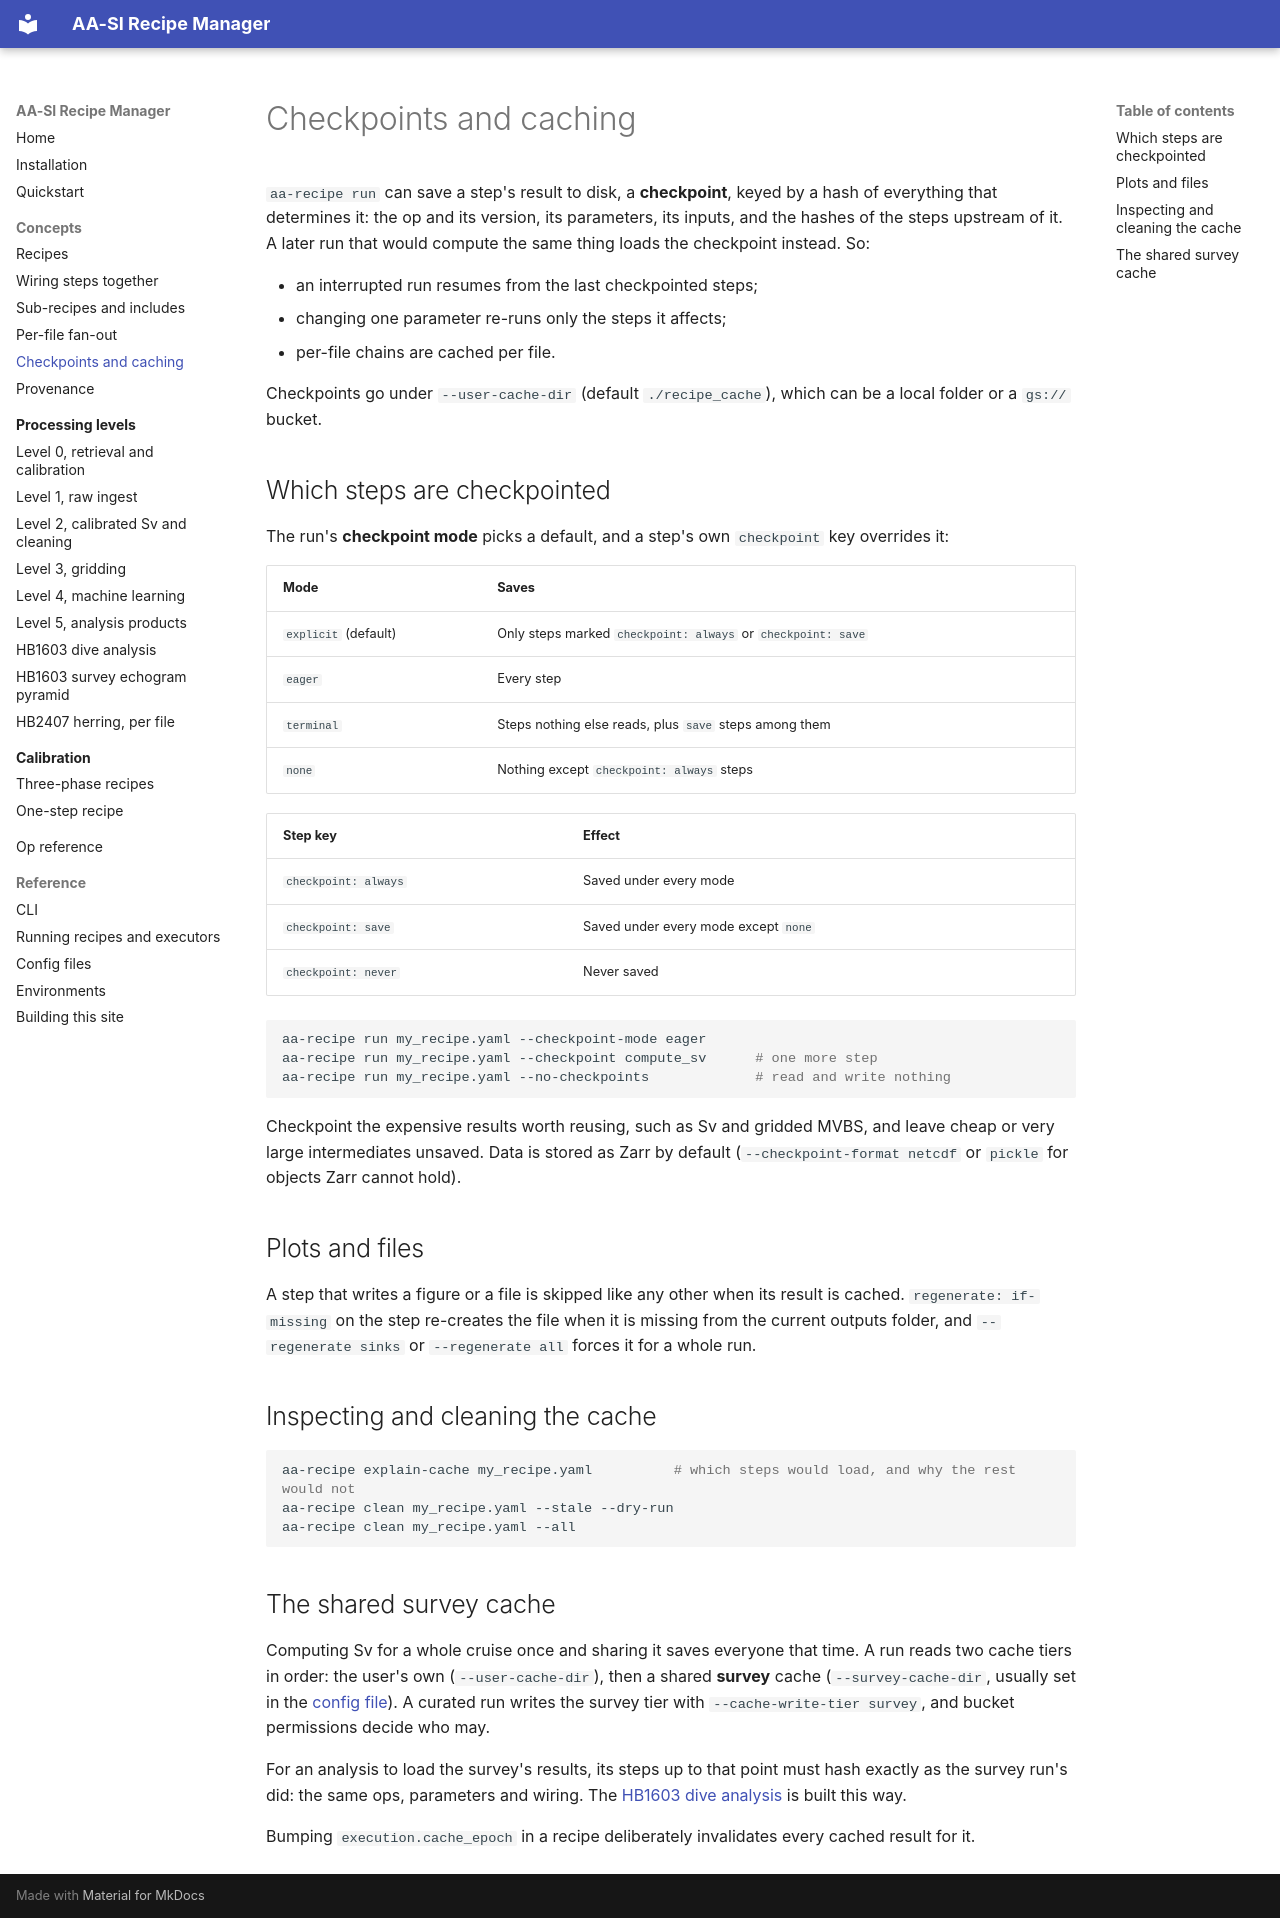

repository: BLayman-NOAA/AA-SI_recipe_manager · page: concepts/caching/index.html · generator: mkdocs

# Checkpoints and caching

`aa-recipe run` can save a step's result to disk, a **checkpoint**, keyed by a
hash of everything that determines it: the op and its version, its parameters,
its inputs, and the hashes of the steps upstream of it. A later run that would
compute the same thing loads the checkpoint instead. So:

- an interrupted run resumes from the last checkpointed steps;
- changing one parameter re-runs only the steps it affects;
- per-file chains are cached per file.

Checkpoints go under `--user-cache-dir` (default `./recipe_cache`), which can
be a local folder or a `gs://` bucket.

## Which steps are checkpointed

The run's **checkpoint mode** picks a default, and a step's own `checkpoint`
key overrides it:

| Mode | Saves |
| --- | --- |
| `explicit` (default) | Only steps marked `checkpoint: always` or `checkpoint: save` |
| `eager` | Every step |
| `terminal` | Steps nothing else reads, plus `save` steps among them |
| `none` | Nothing except `checkpoint: always` steps |

| Step key | Effect |
| --- | --- |
| `checkpoint: always` | Saved under every mode |
| `checkpoint: save` | Saved under every mode except `none` |
| `checkpoint: never` | Never saved |

```bash
aa-recipe run my_recipe.yaml --checkpoint-mode eager
aa-recipe run my_recipe.yaml --checkpoint compute_sv      # one more step
aa-recipe run my_recipe.yaml --no-checkpoints             # read and write nothing
```

Checkpoint the expensive results worth reusing, such as Sv and gridded MVBS,
and leave cheap or very large intermediates unsaved. Data is stored as Zarr by
default (`--checkpoint-format netcdf` or `pickle` for objects Zarr cannot
hold).

## Plots and files

A step that writes a figure or a file is skipped like any other when its
result is cached. `regenerate: if-missing` on the step re-creates the file when
it is missing from the current outputs folder, and `--regenerate sinks` or
`--regenerate all` forces it for a whole run.

## Inspecting and cleaning the cache

```bash
aa-recipe explain-cache my_recipe.yaml          # which steps would load, and why the rest would not
aa-recipe clean my_recipe.yaml --stale --dry-run
aa-recipe clean my_recipe.yaml --all
```

## The shared survey cache

Computing Sv for a whole cruise once and sharing it saves everyone that time.
A run reads two cache tiers in order: the user's own (`--user-cache-dir`), then
a shared **survey** cache (`--survey-cache-dir`, usually set in the
[config file](../reference/config.md)). A curated run writes the survey tier
with `--cache-write-tier survey`, and bucket permissions decide who may.

For an analysis to load the survey's results, its steps up to that point must
hash exactly as the survey run's did: the same ops, parameters and wiring. The
[HB1603 dive analysis](../levels/hb1603-dive-analysis.md) is built this way.

Bumping `execution.cache_epoch` in a recipe deliberately invalidates every
cached result for it.
